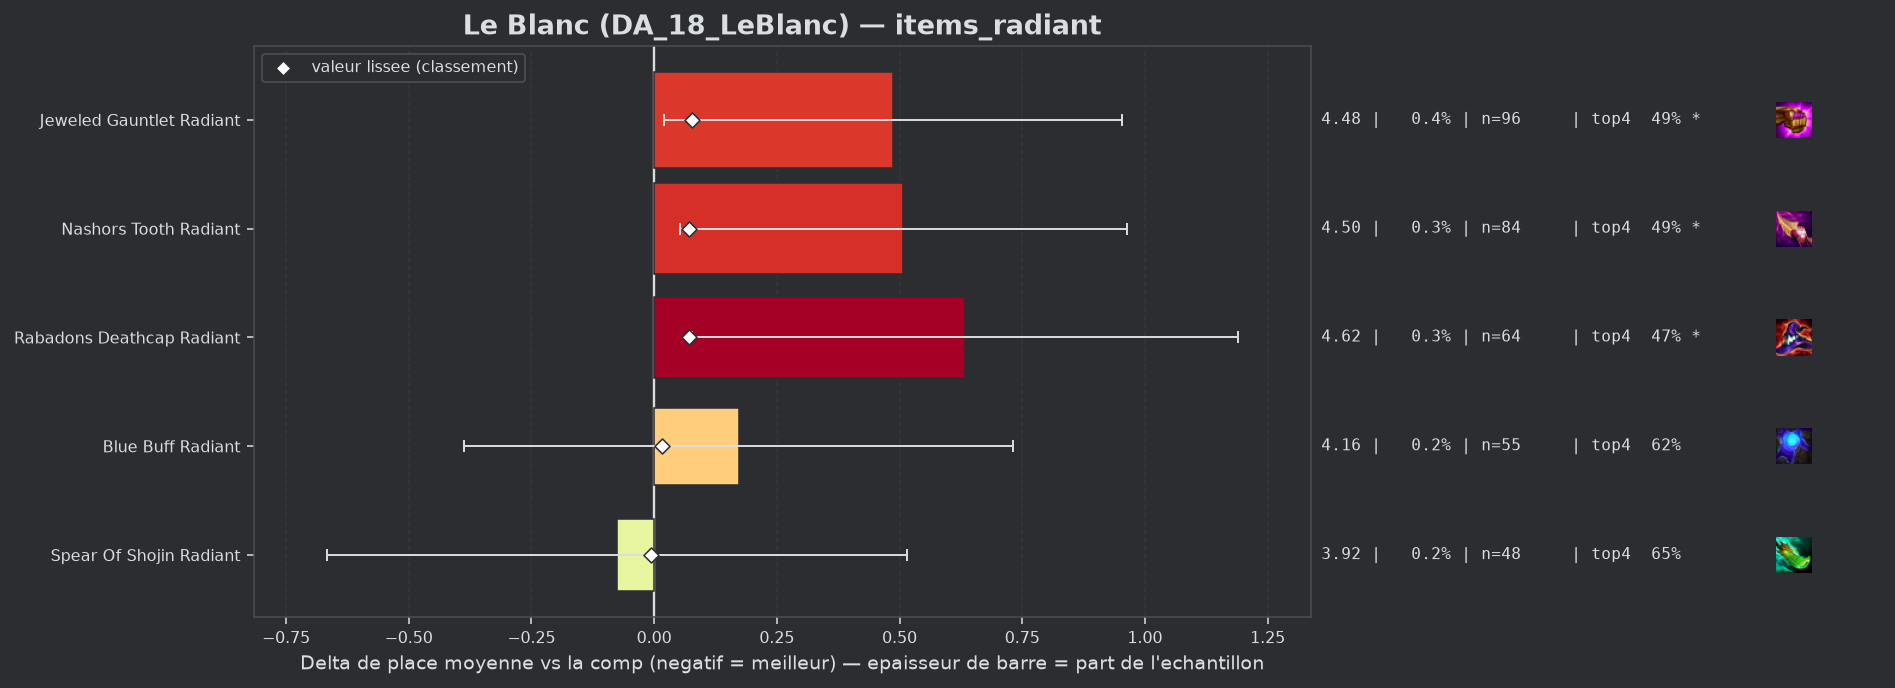

Data behind this chart, as committed beside it:
group, label, n, share, avg_place, shrunk_avg, score, d_avg, d_avg_pess, impact, d_top4, win, top2, top4, sd, z, p, significant
populaire, Spear Of Shojin Radiant, 48, 0.001894, 3.917, 3.986, -0.007, -0.075, 0.0, 0.0, 0.0521, 0.1458, 0.2917, 0.6458, 2.09, -0.25, 0.8028, False
populaire, Blue Buff Radiant, 55, 0.00217, 4.164, 4.009, 0.017, 0.172, 0.0, -0.0, 0.0244, 0.1273, 0.2727, 0.6182, 2.113, 0.6, 0.5475, False
populaire, Rabadons Deathcap Radiant, 64, 0.002526, 4.625, 4.063, 0.071, 0.633, 0.077, -0.0002, -0.125, 0.0938, 0.2188, 0.4688, 2.267, 2.23, 0.0257, True
populaire, Nashors Tooth Radiant, 84, 0.003315, 4.5, 4.064, 0.072, 0.508, 0.053, -0.0002, -0.1057, 0.0952, 0.2262, 0.4881, 2.124, 2.19, 0.02868, True
populaire, Jeweled Gauntlet Radiant, 96, 0.003788, 4.479, 4.07, 0.078, 0.487, 0.021, -0.0003, -0.1042, 0.1562, 0.25, 0.4896, 2.327, 2.05, 0.04063, True
